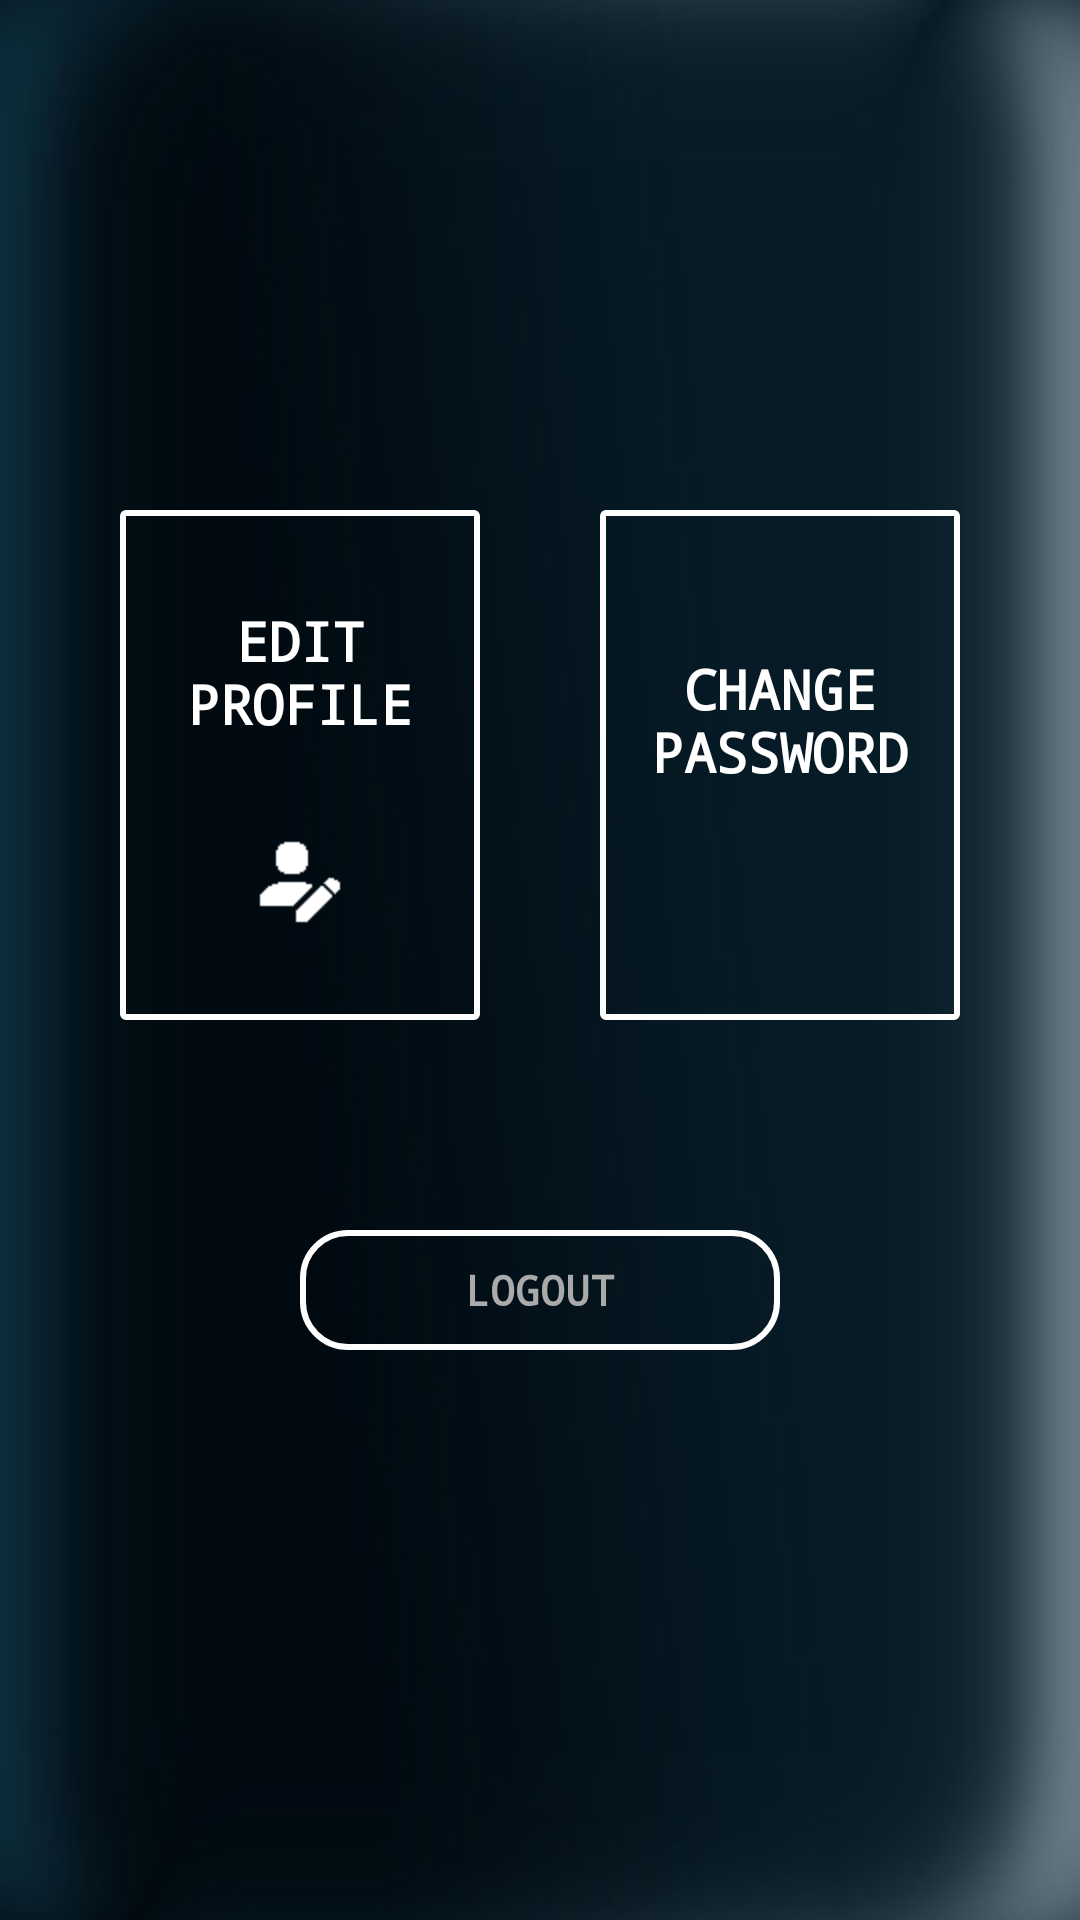

Here is an Android app screen rendered from its layout file. Give the layout XML and the strings, colors and styles it references.
<!-- AndroidManifest.xml: application theme AppTheme -->
<!-- res/layout/a_activity_personaltrainerpro.xml -->
<?xml version="1.0" encoding="utf-8"?>

<LinearLayout xmlns:android="http://schemas.android.com/apk/res/android"
    xmlns:app="http://schemas.android.com/apk/res-auto"
    xmlns:tools="http://schemas.android.com/tools"
    android:layout_width="match_parent"
    android:layout_height="match_parent"
    android:orientation="vertical"
    android:background="@drawable/bb"
    tools:context=".A_PersonalTrainerPro">

    <LinearLayout
        android:layout_width="match_parent"
        android:layout_height="wrap_content"
        android:gravity="center"
        android:layout_marginTop="150dp"
        android:orientation="horizontal">

        <Button
            android:id="@+id/btneditpro"
            android:layout_width="120dp"
            android:layout_height="170dp"
            android:layout_margin="20dp"
            android:drawableBottom="@drawable/editpro"
            android:background="@drawable/bg_squre_transparent"
            android:paddingBottom="30dp"
            android:paddingLeft="10dp"
            android:paddingRight="10dp"
            android:textColor="#ffffff"
            android:fontFamily="monospace"
            android:textSize="18sp"
            android:textStyle="bold"
            android:text="edit profile" />

        <Button
            android:id="@+id/btnchangepass"
            android:layout_width="120dp"
            android:layout_height="170dp"
            android:layout_margin="20dp"
            android:drawableBottom="@drawable/ic_key"
            android:background="@drawable/bg_squre_transparent"
            android:paddingBottom="30dp"
            android:textColor="#ffffff"
            android:fontFamily="monospace"
            android:textSize="18sp"
            android:textStyle="bold"
            android:text="change password" />

    </LinearLayout>

    <TextView
        android:id="@+id/btnAdminLogout"
        android:layout_width="160dp"
        android:layout_height="40dp"
        android:gravity="center"
        android:layout_gravity="center"
        android:fontFamily="monospace"
        android:layout_marginTop="50dp"
        android:layout_marginBottom="10dp"
        android:layout_centerHorizontal="true"
        android:textStyle="bold"
        android:layout_below="@+id/btnuploadSlide"
        android:textColor="@android:color/darker_gray"
        android:background="@drawable/button_bg_rounded_transparent"
        android:textAllCaps="true"
        android:text="logout" />



</LinearLayout>
<!-- resources referenced by this layout -->
<resources>
  <!-- drawable bb: jpg bitmap (drawable, 30745 bytes) -->
  <!-- drawable bg_squre_transparent (drawable) -->
  <?xml version="1.0" encoding="utf-8"?>
  
  <selector xmlns:android="http://schemas.android.com/apk/res/android">
      <item>
          <shape android:shape="rectangle">
              
              <stroke android:color="#ffffff" android:width="2dp" />
              
              <corners android:radius="1dp" />
          </shape>
      </item>
  </selector>
  <!-- drawable button_bg_rounded_transparent (drawable-xxhdpi) -->
  <?xml version="1.0" encoding="utf-8"?>
  
  <selector xmlns:android="http://schemas.android.com/apk/res/android">
  <item>
      <shape android:shape="rectangle">
          
          <stroke android:color="#ffffff" android:width="2dp" />
          
          <corners android:radius="15dp" />
      </shape>
  </item>
  </selector>
  <!-- drawable editpro: png bitmap (drawable-hdpi, 3038 bytes) -->
  <style name="AppTheme" parent="Theme.AppCompat.Light.DarkActionBar">
          
          <item name="colorPrimary">#44737d</item>
          <item name="colorPrimaryDark">#061217</item>
          <item name="colorAccent">#1b6485</item>
      </style>
</resources>
